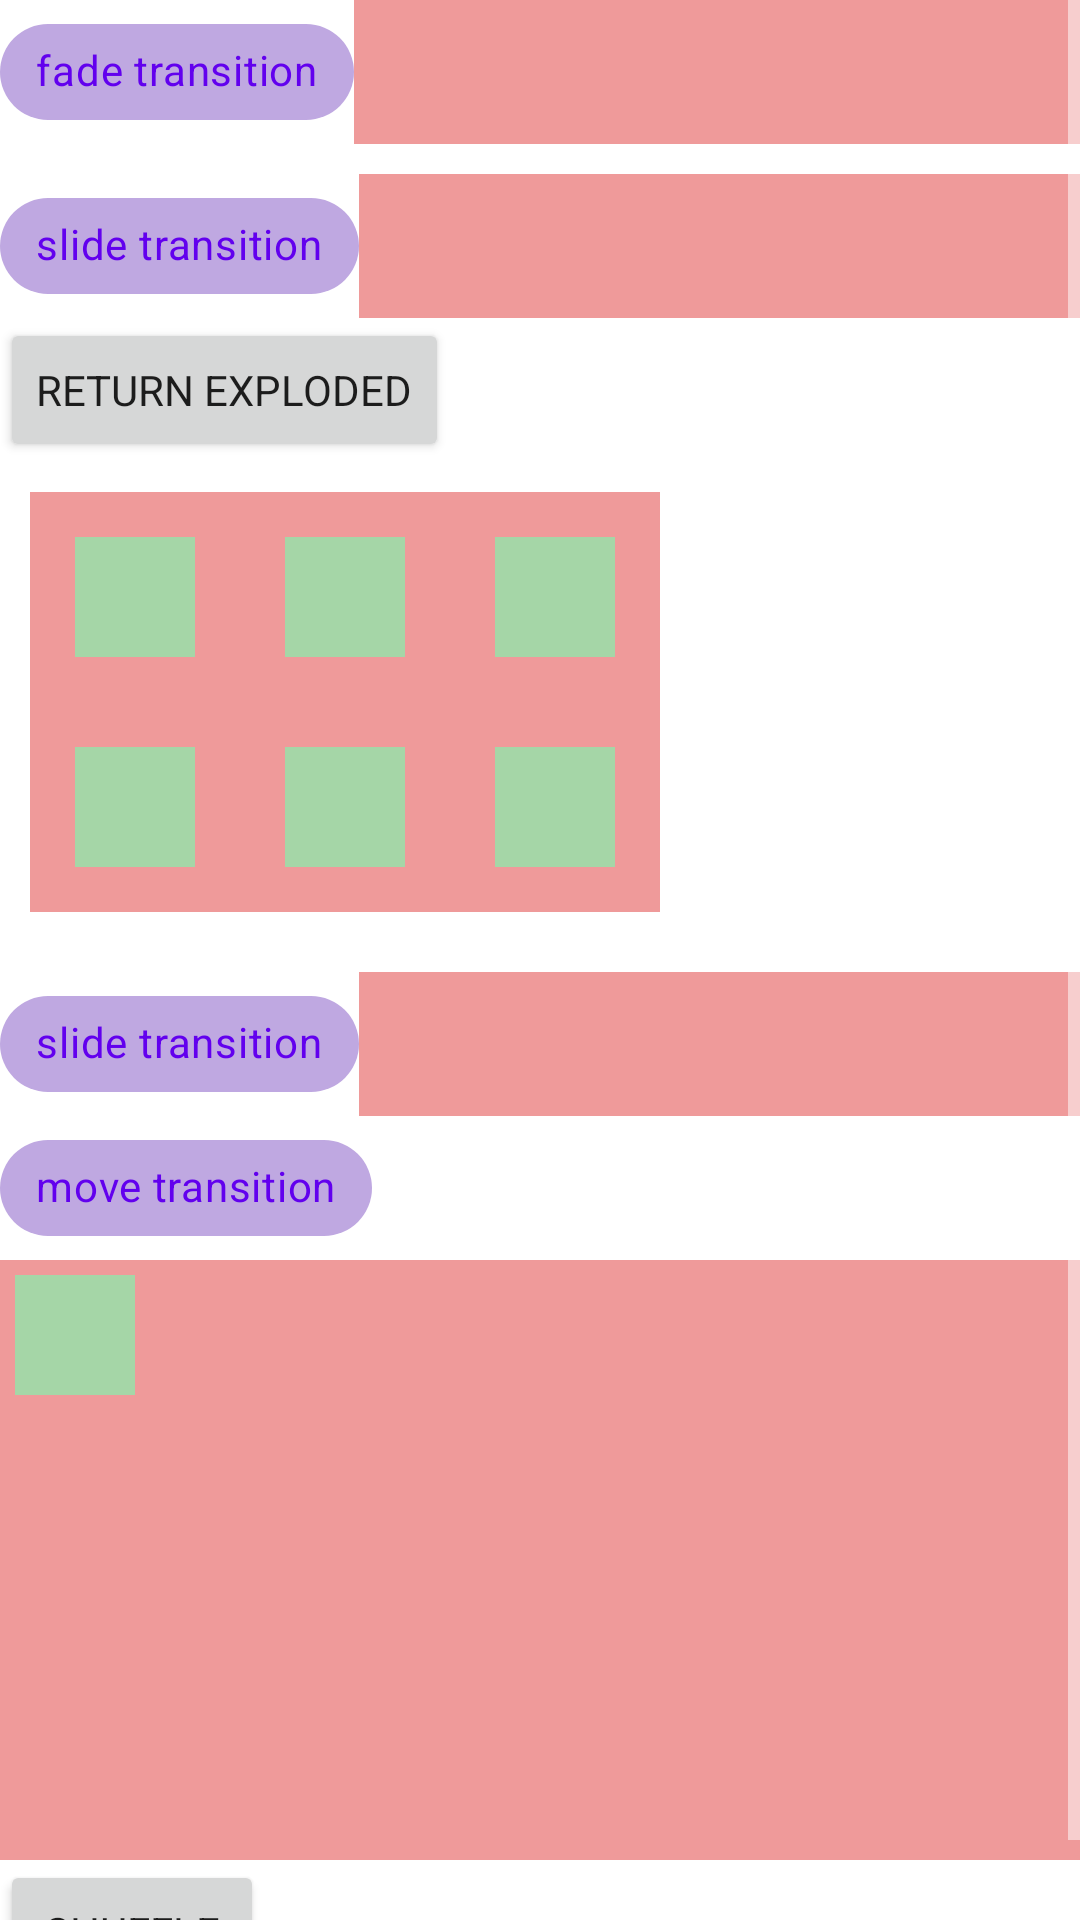

Reconstruct the res/layout file that produces this screen, plus the resources it refers to.
<!-- AndroidManifest.xml: application theme Theme.NASAPI.Purple -->
<!-- res/layout/activity_transition_animation.xml -->
<?xml version="1.0" encoding="utf-8"?>
<ScrollView xmlns:android="http://schemas.android.com/apk/res/android"
	xmlns:app="http://schemas.android.com/apk/res-auto"
	android:layout_width="match_parent"
	android:layout_height="wrap_content">
	
	<LinearLayout
		android:layout_width="match_parent"
		android:layout_height="wrap_content"
		android:orientation="vertical">
		
		<androidx.constraintlayout.widget.ConstraintLayout
			android:layout_width="match_parent"
			android:layout_height="wrap_content">
			
			<com.google.android.material.chip.Chip
				android:id="@+id/chip_object_animator_fade"
				style="@style/Widget.MaterialComponents.Chip.Choice"
				android:layout_width="wrap_content"
				android:layout_height="wrap_content"
				android:checked="true"
				android:text="fade transition"
				app:layout_constraintStart_toStartOf="parent"
				app:layout_constraintTop_toTopOf="parent" />
			
			<LinearLayout
				android:id="@+id/linear_layout_transition_fade"
				android:layout_width="0dp"
				android:layout_height="0dp"
				android:background="@color/red_200"
				android:orientation="horizontal"
				app:layout_constraintBottom_toBottomOf="@id/chip_object_animator_fade"
				app:layout_constraintEnd_toEndOf="parent"
				app:layout_constraintStart_toEndOf="@id/chip_object_animator_fade"
				app:layout_constraintTop_toTopOf="@id/chip_object_animator_fade" />
		
		</androidx.constraintlayout.widget.ConstraintLayout>
		
		
		<androidx.constraintlayout.widget.ConstraintLayout
			android:layout_width="match_parent"
			android:layout_height="wrap_content"
			android:layout_marginTop="@dimen/margin_average">
			
			<com.google.android.material.chip.Chip
				android:id="@+id/chip_transition_slide"
				style="@style/Widget.MaterialComponents.Chip.Choice"
				android:layout_width="wrap_content"
				android:layout_height="wrap_content"
				android:checked="true"
				android:text="slide transition"
				app:layout_constraintStart_toStartOf="parent"
				app:layout_constraintTop_toTopOf="parent" />
			
			<LinearLayout
				android:id="@+id/linear_layout_transition_slide"
				android:layout_width="0dp"
				android:layout_height="0dp"
				android:background="@color/red_200"
				android:orientation="horizontal"
				app:layout_constraintBottom_toBottomOf="@id/chip_transition_slide"
				app:layout_constraintEnd_toEndOf="parent"
				app:layout_constraintStart_toEndOf="@id/chip_transition_slide"
				app:layout_constraintTop_toTopOf="@id/chip_transition_slide" />
		
		</androidx.constraintlayout.widget.ConstraintLayout>
		
		<Button
			android:id="@+id/btn_return_exploded"
			android:layout_width="wrap_content"
			android:layout_height="wrap_content"
			android:text="return exploded" />
		
		<GridLayout
			android:id="@+id/grid_layout_transition_explode"
			android:layout_width="wrap_content"
			android:layout_height="wrap_content"
			android:layout_margin="@dimen/margin_average"
			android:background="@color/red_200"
			android:columnCount="3"
			android:minWidth="210dp"
			android:minHeight="140dp">
			
			<View
				android:layout_width="40dp"
				android:layout_height="40dp"
				android:layout_margin="@dimen/margin_large"
				android:background="@color/green_200" />
			
			<View
				android:layout_width="40dp"
				android:layout_height="40dp"
				android:layout_margin="@dimen/margin_large"
				android:background="@color/green_200" />
			
			<View
				android:layout_width="40dp"
				android:layout_height="40dp"
				android:layout_margin="@dimen/margin_large"
				android:background="@color/green_200" />
			
			<View
				android:layout_width="40dp"
				android:layout_height="40dp"
				android:layout_margin="@dimen/margin_large"
				android:background="@color/green_200" />
			
			<View
				android:layout_width="40dp"
				android:layout_height="40dp"
				android:layout_margin="@dimen/margin_large"
				android:background="@color/green_200" />
			
			<View
				android:layout_width="40dp"
				android:layout_height="40dp"
				android:layout_margin="@dimen/margin_large"
				android:background="@color/green_200" />
		
		</GridLayout>
		
		<androidx.constraintlayout.widget.ConstraintLayout
			android:layout_width="match_parent"
			android:layout_height="wrap_content"
			android:layout_marginTop="@dimen/margin_average">
			
			<com.google.android.material.chip.Chip
				android:id="@+id/chip_transition_size"
				style="@style/Widget.MaterialComponents.Chip.Choice"
				android:layout_width="wrap_content"
				android:layout_height="wrap_content"
				android:checked="true"
				android:text="slide transition"
				app:layout_constraintStart_toStartOf="parent"
				app:layout_constraintTop_toTopOf="parent" />
			
			<FrameLayout
				android:id="@+id/frame_layout_transition_size"
				android:layout_width="0dp"
				android:layout_height="0dp"
				android:background="@color/red_200"
				app:layout_constraintBottom_toBottomOf="@id/chip_transition_size"
				app:layout_constraintEnd_toEndOf="parent"
				app:layout_constraintStart_toEndOf="@id/chip_transition_size"
				app:layout_constraintTop_toTopOf="@id/chip_transition_size" />
		
		</androidx.constraintlayout.widget.ConstraintLayout>
		
		<com.google.android.material.chip.Chip
			android:id="@+id/chip_transition_move"
			style="@style/Widget.MaterialComponents.Chip.Choice"
			android:layout_width="wrap_content"
			android:layout_height="wrap_content"
			android:checked="true"
			android:text="move transition" />
		
		<FrameLayout
			android:id="@+id/frame_layout_transition_move"
			android:layout_width="match_parent"
			android:layout_height="200dp"
			android:background="@color/red_200"
			android:orientation="horizontal">
			
			<View
				android:id="@+id/view_transition_rotate"
				android:layout_width="40dp"
				android:layout_height="40dp"
				android:layout_gravity="start|top"
				android:layout_margin="@dimen/margin_small"
				android:background="@color/green_200" />
		
		</FrameLayout>
		
		
		<Button
			android:id="@+id/btn_transition_shuffle"
			android:layout_width="wrap_content"
			android:layout_height="wrap_content"
			android:text="SHUFFLE" />
		
		<LinearLayout
			android:id="@+id/Linear_layout_transition_shuffle"
			android:layout_width="match_parent"
			android:layout_height="wrap_content"
			android:gravity="center_horizontal"
			android:orientation="vertical" />
	
	</LinearLayout>

</ScrollView>
<!-- resources referenced by this layout -->
<resources>
  <color name="green_200">#A5D6A7</color>
  <color name="red_200">#EF9A9A</color>
  <dimen name="margin_average">10dp</dimen>
  <dimen name="margin_large">15dp</dimen>
  <dimen name="margin_small">5dp</dimen>
  <style name="Theme.NASAPI.Purple" parent="Theme.NASAPI.Font">
  		
  		<item name="colorPrimary">@color/purple_500</item>
  		<item name="colorPrimaryVariant">@color/purple_700</item>
  		<item name="colorOnPrimary">@color/gray_light</item>
  		
  		<item name="colorSecondary">@color/teal_200</item>
  		<item name="colorSecondaryVariant">@color/teal_700</item>
  		<item name="colorOnSecondary">@color/gray_dark</item>
  		
  		<item name="colorSurface">@color/gray_light</item>
  		
  		<item name="colorAccent">@color/teal_200</item>
  		
  		
  		<item name="android:textColorTertiary">@color/gray</item>
  		<item name="android:textColorTertiaryInverse">@color/black</item>
  		
  		<item name="colorControlNormal">@color/white</item>
  		
  		
  		<item name="android:statusBarColor" tools:targetApi="l">?attr/colorPrimaryVariant</item>
  	</style>
  <style name="Theme.NASAPI.Font" parent="Theme.NASAPI">
  		<item name="fontFamily">@font/courier</item>
  	</style>
  <color name="purple_500">#FF6200EE</color>
  <color name="purple_700">#FF3700B3</color>
  <color name="gray_light">#DDDDDD</color>
  <color name="teal_200">#FF03DAC5</color>
  <color name="teal_700">#FF018786</color>
  <color name="gray_dark">#FF393939</color>
  <color name="gray">#FF777777</color>
  <color name="black">#FF000000</color>
  <color name="white">#FFFFFFFF</color>
  <style name="Theme.NASAPI" parent="Theme.MaterialComponents.DayNight.NoActionBar">
  		<item name="android:forceDarkAllowed">true</item>
  	</style>
</resources>
